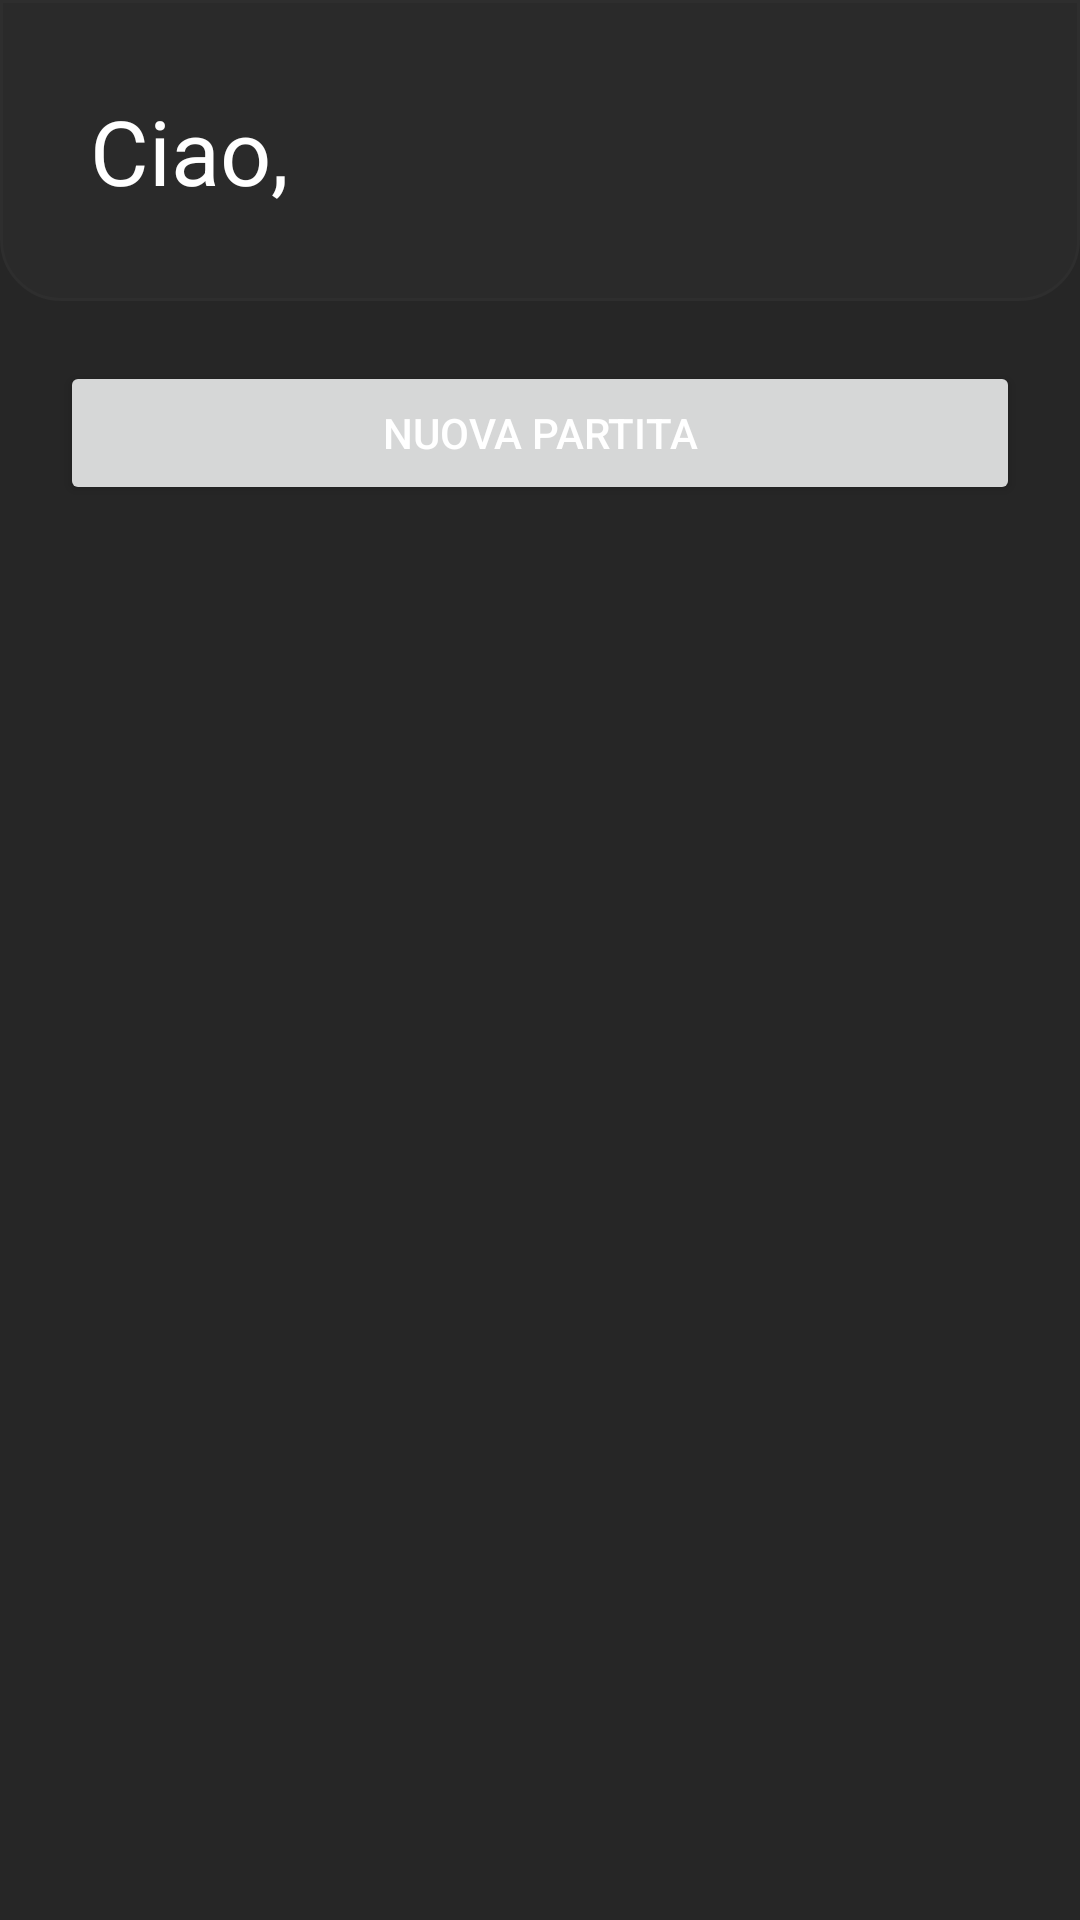

Layout XML and referenced resources for this Android screen:
<!-- AndroidManifest.xml: application theme Theme.MyApplication -->
<!-- res/layout/fragment_main.xml -->
<?xml version="1.0" encoding="utf-8"?>
<LinearLayout xmlns:android="http://schemas.android.com/apk/res/android"
    xmlns:app="http://schemas.android.com/apk/res-auto"
    xmlns:tools="http://schemas.android.com/tools"
    android:id="@+id/fragment_multiplayer_layout"
    android:layout_width="match_parent"
    android:layout_height="match_parent"
    android:orientation="vertical">
    <LinearLayout
        android:layout_width="match_parent"
        android:layout_height="wrap_content"
        android:background="@drawable/welcome_bg"
        android:padding="30dp"
        android:orientation="horizontal">
        <TextView
            android:layout_width="wrap_content"
            android:layout_height="wrap_content"
            android:textSize="30sp"
            android:text="Ciao, "
            />
        <TextView
            android:id="@+id/fragment_main_welcome_username"
            android:layout_width="wrap_content"
            android:layout_height="wrap_content"
            android:textSize="30sp"
            android:textStyle="bold"
            android:textColor="@color/primary"/>
    </LinearLayout>

    <Button
        android:id="@+id/button_new_challenge"
        android:layout_width="match_parent"
        android:layout_height="wrap_content"
        android:layout_margin="20dp"
        android:text="@string/new_game" />

    <ScrollView
        android:layout_width="match_parent"
        android:layout_height="wrap_content"
        android:layout_marginHorizontal="10dp">

        <LinearLayout
            android:layout_width="match_parent"
            android:layout_height="wrap_content"
            android:orientation="vertical">

            <LinearLayout
                android:layout_width="match_parent"
                android:layout_height="wrap_content"
                android:orientation="vertical">

                <TextView
                    android:id="@+id/label_waiting"
                    android:layout_width="wrap_content"
                    android:layout_height="wrap_content"
                    android:paddingHorizontal="10dp"
                    android:paddingTop="10dp"
                    app:drawableLeftCompat="@drawable/ic_baseline_timer_24"
                    android:drawablePadding="10dp"
                    android:visibility="gone"
                    android:text="@string/in_attesa"
                    android:textColor="@color/white"
                    android:textSize="20sp" />

                <androidx.recyclerview.widget.RecyclerView
                    android:id="@+id/recyclerview_challenges_waiting"
                    android:layout_width="match_parent"
                    android:layout_height="wrap_content"
                    android:layout_marginTop="10dp" />
            </LinearLayout>

            <LinearLayout
                android:layout_width="match_parent"
                android:layout_height="wrap_content"
                android:orientation="vertical">

                <TextView
                    android:id="@+id/label_ready"
                    android:layout_width="wrap_content"
                    android:layout_height="wrap_content"
                    android:paddingHorizontal="10dp"
                    android:paddingTop="10dp"
                    app:drawableLeftCompat="@drawable/ic_baseline_play_circle_outline_24"
                    android:drawablePadding="10dp"
                    android:visibility="gone"
                    android:text="@string/sfide_in_corso"
                    android:textColor="@color/white"
                    android:textSize="20sp" />

                <androidx.recyclerview.widget.RecyclerView
                    android:id="@+id/recyclerview_challenges_ready"
                    android:layout_width="match_parent"
                    android:layout_height="wrap_content"
                    android:layout_marginTop="10dp" />
            </LinearLayout>

            <LinearLayout
                android:layout_width="match_parent"
                android:layout_height="wrap_content"
                android:orientation="vertical">

                <TextView
                    android:id="@+id/label_completed"
                    android:layout_width="wrap_content"
                    android:layout_height="wrap_content"
                    android:paddingHorizontal="10dp"
                    android:paddingTop="10dp"
                    app:drawableLeftCompat="@drawable/ic_baseline_done_24"
                    android:drawablePadding="10dp"
                    android:visibility="gone"
                    android:text="@string/completate"
                    android:textColor="@color/white"
                    android:textSize="20sp" />

                <androidx.recyclerview.widget.RecyclerView
                    android:id="@+id/recyclerview_challenges_completed"
                    android:layout_width="match_parent"
                    android:layout_height="wrap_content"
                    android:layout_marginTop="10dp" />
            </LinearLayout>
        </LinearLayout>
    </ScrollView>

</LinearLayout>
<!-- resources referenced by this layout -->
<resources>
  <color name="primary">#ff9479</color>
  <color name="white">#ffffff</color>
  <!-- drawable ic_baseline_done_24 (drawable) -->
  <vector android:height="24dp" android:tint="#0f9400"
      android:viewportHeight="24" android:viewportWidth="24"
      android:width="24dp" xmlns:android="http://schemas.android.com/apk/res/android">
      <path android:fillColor="@android:color/white" android:pathData="M9,16.2L4.8,12l-1.4,1.4L9,19 21,7l-1.4,-1.4L9,16.2z"/>
  </vector>
  <!-- drawable ic_baseline_play_circle_outline_24 (drawable) -->
  <vector android:height="24dp" android:tint="@color/secondary"
      android:viewportHeight="24" android:viewportWidth="24"
      android:width="24dp" xmlns:android="http://schemas.android.com/apk/res/android">
      <path android:fillColor="@android:color/white" android:pathData="M10,16.5l6,-4.5 -6,-4.5v9zM12,2C6.48,2 2,6.48 2,12s4.48,10 10,10 10,-4.48 10,-10S17.52,2 12,2zM12,20c-4.41,0 -8,-3.59 -8,-8s3.59,-8 8,-8 8,3.59 8,8 -3.59,8 -8,8z"/>
  </vector>
  <!-- drawable ic_baseline_timer_24 (drawable) -->
  <vector android:height="24dp" android:tint="@color/timer_color"
      android:viewportHeight="24" android:viewportWidth="24"
      android:width="24dp" xmlns:android="http://schemas.android.com/apk/res/android">
      <path android:fillColor="@android:color/white" android:pathData="M9,1h6v2h-6z"/>
      <path android:fillColor="@android:color/white" android:pathData="M19.03,7.39l1.42,-1.42c-0.43,-0.51 -0.9,-0.99 -1.41,-1.41l-1.42,1.42C16.07,4.74 14.12,4 12,4c-4.97,0 -9,4.03 -9,9c0,4.97 4.02,9 9,9s9,-4.03 9,-9C21,10.88 20.26,8.93 19.03,7.39zM13,14h-2V8h2V14z"/>
  </vector>
  <!-- drawable welcome_bg (drawable) -->
  <?xml version="1.0" encoding="UTF-8"?>
  <shape xmlns:android="http://schemas.android.com/apk/res/android">
      <solid android:color="@color/dark_500"/>
      <stroke android:width="1dp" android:color="@color/dark_200" />
      <corners android:bottomLeftRadius="20dp" android:bottomRightRadius="20dp"/>
      <padding android:left="0dp" android:top="0dp" android:right="0dp" android:bottom="0dp" />
  </shape>
  <string name="completate">Completate</string>
  <string name="in_attesa">In attesa</string>
  <string name="new_game">Nuova partita</string>
  <string name="sfide_in_corso">Sfide in corso</string>
  <color name="secondary">#83c3c4</color>
  <color name="timer_color">#ffb95d</color>
  <color name="dark_500">#2a2a2a</color>
  <color name="dark_200">#2e2e2e</color>
  <color name="dark_700">#262626</color>
  <style name="ButtonStyle" parent="Widget.AppCompat.Button">
          <item name="android:background">@drawable/button_primary</item>
          <item name="android:foreground">?attr/selectableItemBackground</item>
          <item name="android:textSize">20sp</item>
          <item name="android:textColor">@color/dark_700</item>
          <item name="android:textStyle">bold</item>
          <item name="android:fontWeight">900</item>
          <item name="android:textAllCaps">true</item>
          <item name="android:textAlignment">center</item>
          <item name="android:padding">20dp</item>
      </style>
  <style name="OverflowMenuStyle" parent="Widget.MaterialComponents.PopupMenu.Overflow">
          <item name="android:popupBackground">@color/dark_700</item>
      </style>
  <!-- drawable button_primary (drawable) -->
  <?xml version="1.0" encoding="utf-8"?>
  <shape xmlns:android="http://schemas.android.com/apk/res/android">
      <solid android:color="@color/primary"/>
      <corners android:radius="10dp"/>
      <padding android:left="0dp" android:top="0dp" android:right="0dp" android:bottom="0dp" />
  </shape>
</resources>
